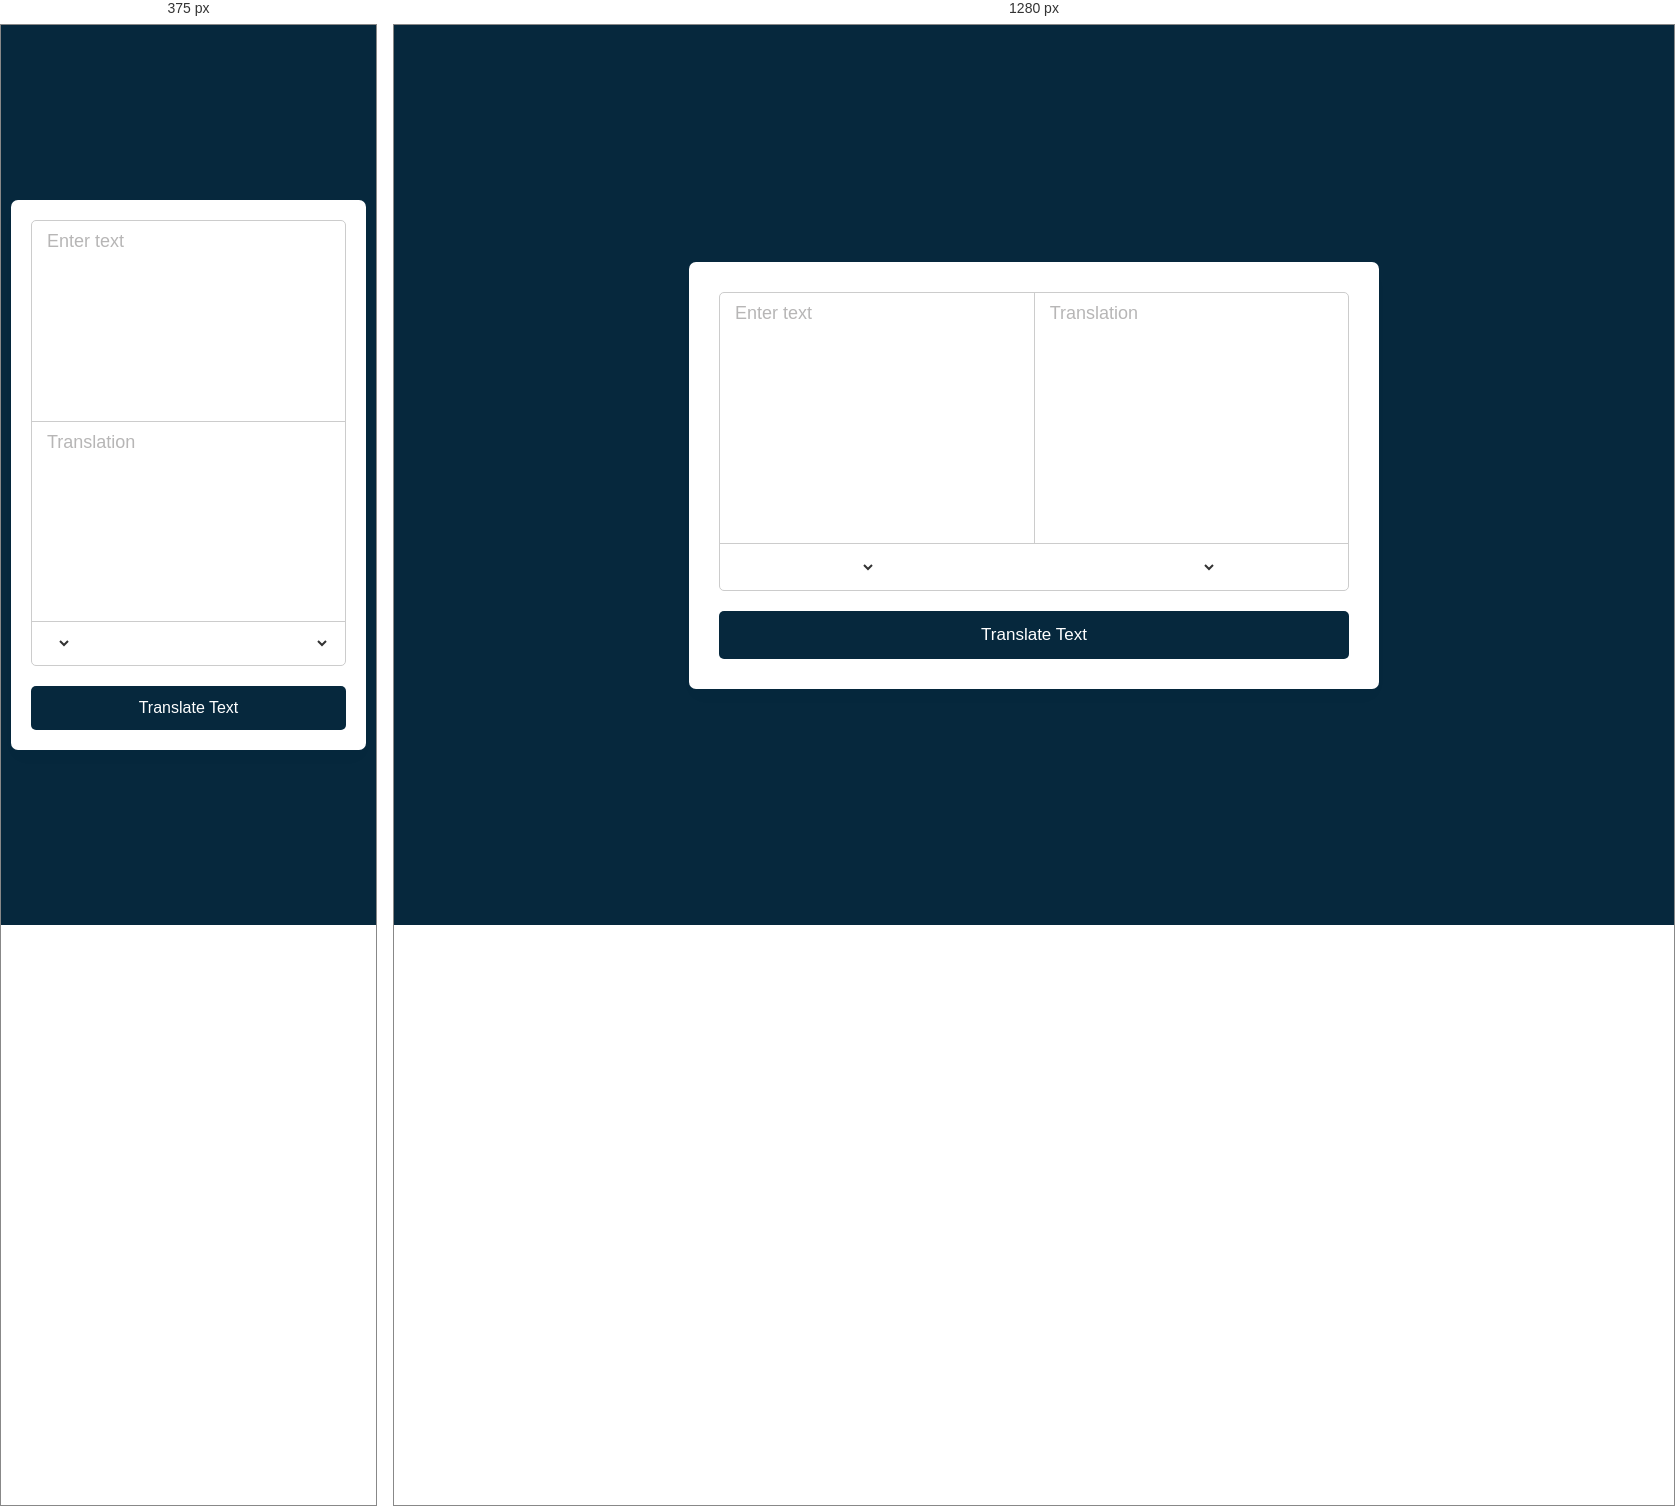
Rendered at 375 px and 1280 px, left to right.

<!-- file: index.html -->
<!DOCTYPE html>
<html lang="en" dir="ltr">

<head>
  <meta charset="utf-8">
  <title>Language Translator | Vihansonar</title>
  <link rel="stylesheet" href="style.css">
  <meta name="viewport" content="width=device-width, initial-scale=1.0">
  <!-- Font Awesome CDN Link for Icons -->
  <link rel="stylesheet" href="https://cdnjs.cloudflare.com/ajax/libs/font-awesome/5.15.3/css/all.min.css" />
</head>

<body>
  <div class="container">
    <div class="wrapper">
      <div class="text-input">
        <textarea spellcheck="false" class="from-text" placeholder="Enter text"></textarea>
        <textarea spellcheck="false" readonly disabled class="to-text" placeholder="Translation"></textarea>
      </div>
      <ul class="controls">
        <li class="row from">
          <div class="icons">
            <i id="from" class="fas fa-volume-up"></i>
            <i id="from" class="fas fa-copy"></i>
          </div>
          <select></select>
        </li>
        <li class="exchange"><i class="fas fa-exchange-alt"></i></li>
        <li class="row to">
          <select></select>
          <div class="icons">
            <i id="to" class="fas fa-volume-up"></i>
            <i id="to" class="fas fa-copy"></i>
          </div>
        </li>
      </ul>
    </div>
    <button>Translate Text</button>
  </div>

  <script src="contries.js"></script>
  <script src="script.js"></script>

</body>

</html>


/* @media block from style.css */
@media (max-width: 660px) {
  .container {
    padding: 20px;
  }

  .wrapper .text-input {
    flex-direction: column;
  }

  .text-input .to-text {
    border-left: 0px;
    border-top: 1px solid #ccc;
  }

  .text-input textarea {
    height: 200px;
  }

  .controls .row .icons {
    display: none;
  }

  .container button {
    padding: 13px;
    font-size: 16px;
  }

  .controls .row select {
    font-size: 16px;
  }

  .controls .exchange {
    font-size: 14px;
  }
}